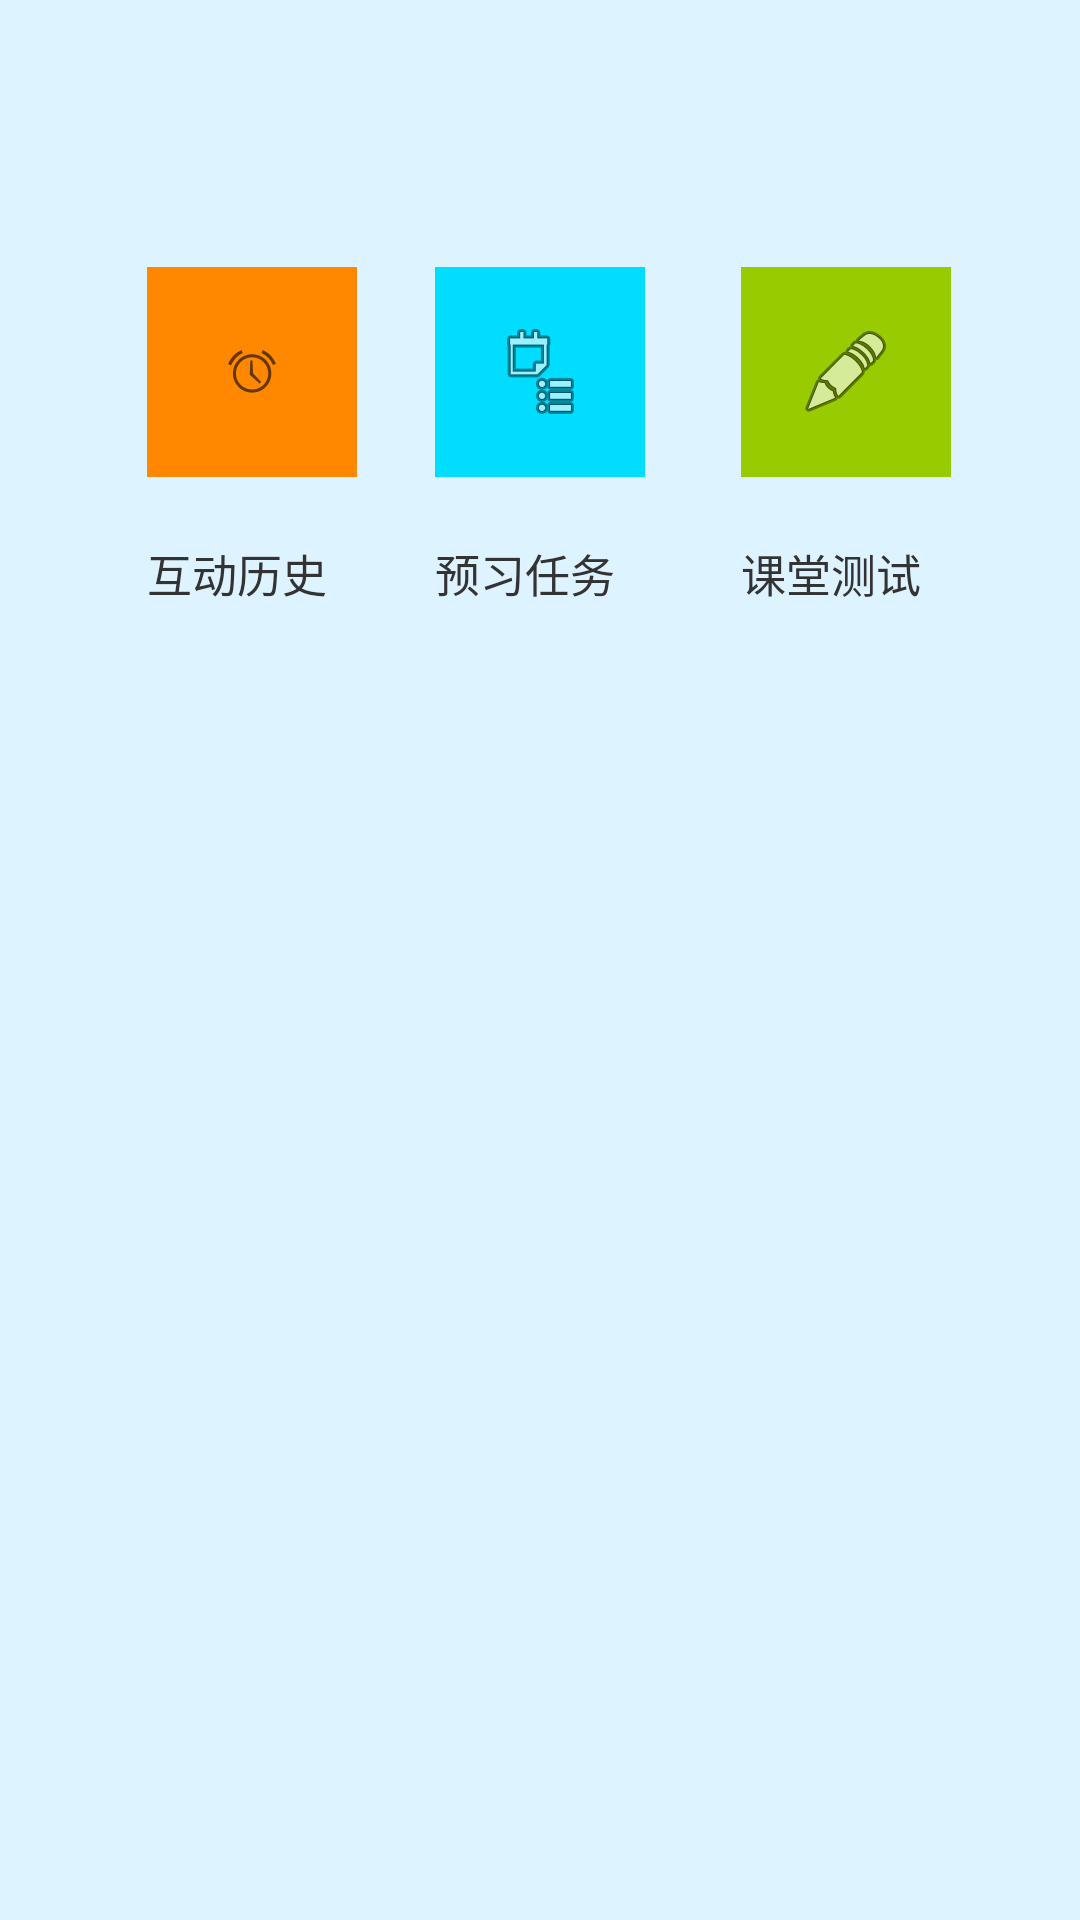

The Android layout XML behind this screen, and the referenced resources:
<!-- AndroidManifest.xml: application theme AppTheme -->
<!-- res/layout/activity_da_ti.xml -->
<?xml version="1.0" encoding="utf-8"?>
<RelativeLayout xmlns:android="http://schemas.android.com/apk/res/android"
    xmlns:app="http://schemas.android.com/apk/res-auto"
    xmlns:tools="http://schemas.android.com/tools"
    android:layout_width="match_parent"
    android:layout_height="match_parent"
    android:background="#DDF3FF"
    >


    <ImageButton
        android:id="@+id/img_lishihudong"
        android:layout_width="70dp"
        android:layout_height="70dp"
        android:layout_alignParentStart="true"
        android:layout_alignParentLeft="true"
        android:layout_alignParentTop="true"
        android:layout_marginStart="49dp"
        android:layout_marginLeft="49dp"
        android:layout_marginTop="89dp"
        android:background="@android:color/holo_orange_dark"
        app:srcCompat="@android:drawable/ic_lock_idle_alarm" />

    <ImageButton
        android:id="@+id/img_yuxirenwu"
        android:layout_width="70dp"
        android:layout_height="70dp"
        android:layout_alignParentTop="true"
        android:layout_centerHorizontal="true"
        android:layout_marginTop="89dp"
        android:background="@android:color/holo_blue_bright"
        app:srcCompat="@android:drawable/ic_menu_agenda" />

    <ImageButton
        android:id="@+id/img_ketangceshi"
        android:layout_width="70dp"
        android:layout_height="70dp"

        android:layout_alignTop="@+id/img_lishihudong"
        android:layout_alignParentEnd="true"
        android:layout_alignParentRight="true"
        android:layout_marginEnd="43dp"

        android:layout_marginRight="43dp"
        android:background="@android:color/holo_green_light"
        app:srcCompat="@android:drawable/ic_menu_edit" />

    <TextView
        android:id="@+id/tv_lishihudong"
        android:layout_width="70dp"
        android:layout_height="wrap_content"
        android:layout_alignStart="@+id/img_lishihudong"
        android:layout_alignParentTop="true"
        android:layout_marginTop="180dp"
        android:text="互动历史"
        android:textColor="@color/black"
        android:textSize="15sp"
        tools:ignore="RtlCompat" />

    <TextView
        android:id="@+id/tv_yuxirenwu"
        android:layout_width="70dp"
        android:layout_height="wrap_content"
        android:layout_alignStart="@+id/img_yuxirenwu"
        android:layout_alignBottom="@+id/tv_lishihudong"
        android:text="预习任务"
        android:textSize="15sp"
        android:textColor="@color/black"
        tools:ignore="RtlCompat" />

    <TextView
        android:id="@+id/tv_ketangceshi"
        android:layout_width="70dp"
        android:layout_height="wrap_content"
        android:layout_alignEnd="@+id/img_ketangceshi"
        android:layout_alignBottom="@+id/tv_lishihudong"
        android:textSize="15sp"
        android:text="课堂测试"
        android:textColor="@color/black"
        tools:ignore="RtlCompat" />


</RelativeLayout>
<!-- resources referenced by this layout -->
<resources>
  <color name="black">#333333</color>
  <style name="AppTheme" parent="Theme.AppCompat.Light.DarkActionBar">
          
          <item name="colorPrimary">@color/colorPrimary</item>
          <item name="colorPrimaryDark">@color/colorPrimaryDark</item>
          <item name="colorAccent">@color/colorAccent</item>
      </style>
  <color name="colorPrimary">#3F51B5</color>
  <color name="colorPrimaryDark">#303F9F</color>
  <color name="colorAccent">#FF4081</color>
</resources>
